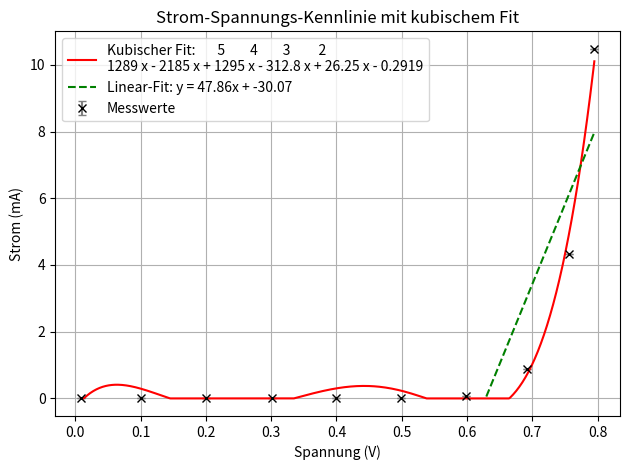

The matplotlib source for this figure:
import numpy as np
import matplotlib.pyplot as plt

# Daten mit neuen Spannungswerten

Table3 = np.array([
    [0.004, 0.000500399840127872, 0.0, 0.002],
    [0.1001, 0.000500399840127872, 0.0, 0.002],
    [0.201, 0.000600333240792145, 0.0, 0.002],
    [0.30159, 0.000600333240792145, 0.001, 0.002],
    [0.40034, 0.000600333240792145, 0.016, 0.002],
    [0.49901, 0.000600333240792145, 0.209, 0.002],
    [0.58576, 0.000600333240792145, 1.394, 0.002],
    [0.6487, 0.000701141925718324, 5.18, 0.004],
    [0.68398, 0.000703491293478462, 10.602, 0.007]
])
Table1 = np.array([
    [0.0087,  0.000500399840127872, 0.0,     0.002],
    [0.10688, 0.000500399840127872, 0.022,   0.002],
    [0.19873, 0.000600333240792145, 0.187,   0.002],
    [0.29447, 0.000600333240792145, 0.613,   0.002],
    [0.38771, 0.000600333240792145, 1.229,   0.002],
    [0.48001, 0.000600333240792145, 1.979,   0.002],
    [0.57167, 0.000700642562224134, 2.833,   0.003],
    [0.66302, 0.000700642562224134, 3.768,   0.003],
    [0.75334, 0.000701141925718324, 4.766,   0.004],
    [0.84197, 0.000701141925718324, 5.803,   0.004],
    [0.93181, 0.00080156097709407,  6.909,   0.005],
    [1.01945, 0.000802246844805263, 8.035,   0.006],
    [1.10871, 0.000802246844805263, 9.229,   0.006],
    [1.19626, 0.000803056660516554, 10.444,  0.007],
])

Table5 = np.array([
    [0.0088,  0.000500399840127872, 0.0,    0.002],
    [0.1,     0.000500399840127872, 0.0,    0.002],
    [0.2009,  0.000600333240792145, 0.0,    0.002],
    [0.3016,  0.000600333240792145, 0.0,    0.002],
    [0.399,   0.000600333240792145, 0.0,    0.002],
    [0.49907, 0.000600333240792145, 0.003,  0.002],
    [0.59855, 0.000600333240792145, 0.065,  0.002],
    [0.69204, 0.000700285656000464, 0.886,  0.002],
    [0.75662, 0.000701141925718324, 4.318,  0.004],
    [0.79488, 0.000703491293478462, 10.472, 0.007]
])

data = Table5

# Extrahieren
volt = data[:, 0]
current = data[:, 2]
current_err = data[:, 3]

# Fehlerbalken plotten
plt.errorbar(volt, current, yerr=current_err, fmt='x', ecolor='gray', capsize=3, label='Messwerte', color="black")
# Polynom 3. Ordnung fitten
coeffs = np.polyfit(volt, current, 5)
poly = np.poly1d(coeffs)
# Fitkurve berechnen
volt_fit = np.linspace(min(volt), max(volt), 500)
current_fit = poly(volt_fit)
current_fit = np.clip(current_fit, 0, None)
print(poly)
# Plot
plt.plot(volt_fit, current_fit, 'r-', label=f'Kubischer Fit: {poly}')


# Lineare Regression im quasi-linearen Bereich (ab 0.3 V bis 1.0 V)
mask_linear = (volt >= 0.5) & (volt <= 1.2)
slope, intercept = np.polyfit(volt[mask_linear], current[mask_linear], 1)
linear_fit = slope * volt_fit + intercept
# Verhindert negative Werte bei der linearen Regression
linear_fit = np.clip(linear_fit, 0, None)
# entfernen negativer Werte
linear_fit = np.where(linear_fit > 0, linear_fit, np.nan)
# Plot der Ausgleichsgeraden im linearen Bereich
plt.plot(volt_fit, linear_fit, 'g--', label=f'Linear-Fit: y = {slope:.2f}x + {intercept:.2f}')



plt.xlabel('Spannung (V)')
plt.ylabel('Strom (mA)')
plt.title('Strom-Spannungs-Kennlinie mit kubischem Fit')
plt.grid(True)
plt.legend()
plt.tight_layout()
plt.show()
